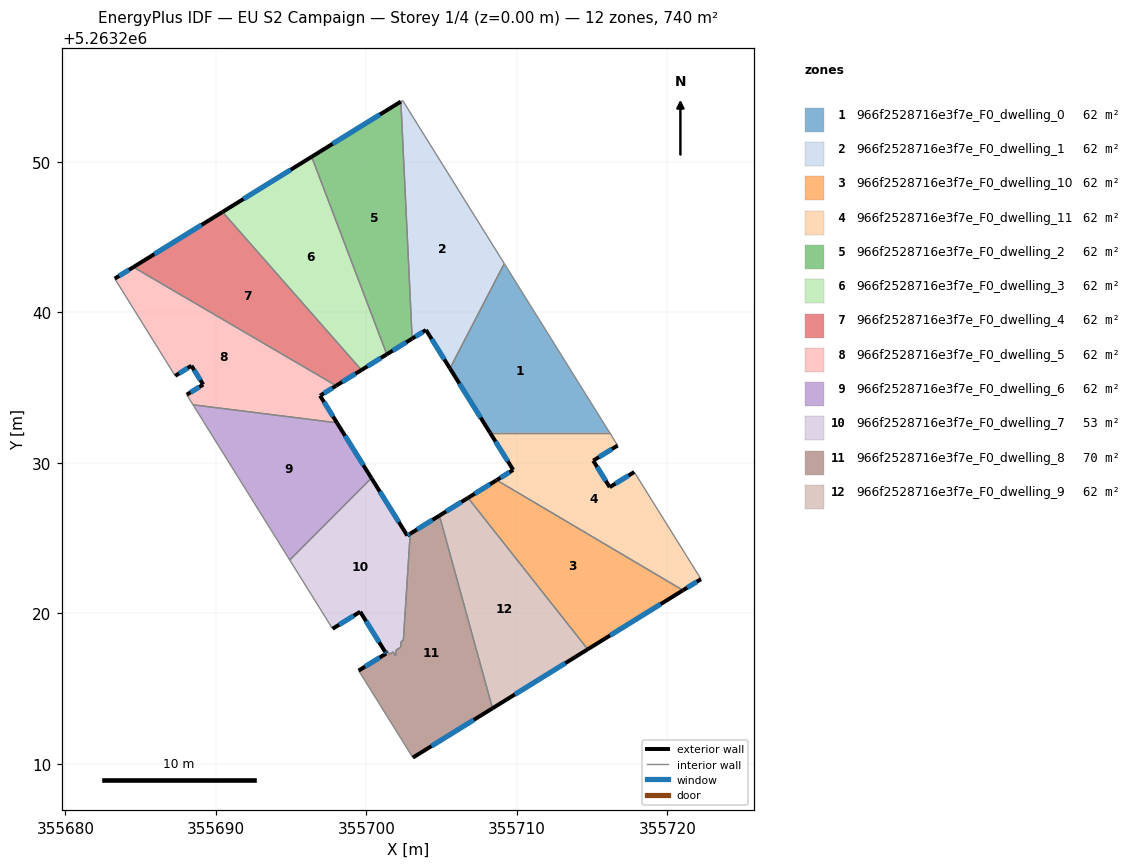
=== STOREY PLAN SPEC (per zone: floor XY polygon, exterior-wall plan segments, windows/doors) ===
zone 1: 966f2528716e3f7e_F0_dwelling_0  (61.7 m²)
  floor: (355709.16, 5263243.25) (355716.17, 5263232.01) (355708.22, 5263232.01) (355705.55, 5263236.28)
  exterior wall: (355705.55, 5263236.28) – (355708.22, 5263232.01)  [5.0 m]
    window: (355706.18, 5263235.28) – (355707.59, 5263233.01)  [4.3 m²]
  interior walls: 3
zone 2: 966f2528716e3f7e_F0_dwelling_1  (61.7 m²)
  floor: (355702.41, 5263254.09) (355709.16, 5263243.25) (355705.55, 5263236.28) (355703.96, 5263238.84) (355703.04, 5263238.26) (355702.29, 5263254.01)
  exterior wall: (355703.96, 5263238.84) – (355705.55, 5263236.28)  [3.0 m]
    window: (355704.34, 5263238.24) – (355705.18, 5263236.88)  [2.5 m²]
  exterior wall: (355703.04, 5263238.26) – (355703.96, 5263238.84)  [1.1 m]
    window: (355703.26, 5263238.40) – (355703.75, 5263238.70)  [0.9 m²]
  interior walls: 4
zone 3: 966f2528716e3f7e_F0_dwelling_10  (61.7 m²)
  floor: (355721.04, 5263221.54) (355714.71, 5263217.62) (355706.76, 5263227.68) (355708.66, 5263228.86)
  exterior wall: (355708.66, 5263228.86) – (355706.76, 5263227.68)  [2.2 m]
    window: (355708.21, 5263228.59) – (355707.20, 5263227.96)  [1.9 m²]
  exterior wall: (355714.71, 5263217.62) – (355721.04, 5263221.54)  [7.4 m]
    window: (355716.19, 5263218.54) – (355719.55, 5263220.62)  [6.3 m²]
  interior walls: 2
zone 4: 966f2528716e3f7e_F0_dwelling_11  (61.7 m²)
  floor: (355717.80, 5263229.40) (355722.23, 5263222.28) (355721.04, 5263221.54) (355708.66, 5263228.86) (355709.75, 5263229.54) (355708.22, 5263232.01) (355716.17, 5263232.01) (355716.69, 5263231.16) (355715.07, 5263230.16) (355716.17, 5263228.39)
  exterior wall: (355721.04, 5263221.54) – (355722.23, 5263222.28)  [1.4 m]
    window: (355721.32, 5263221.72) – (355721.95, 5263222.11)  [1.2 m²]
  exterior wall: (355709.75, 5263229.54) – (355708.66, 5263228.86)  [1.3 m]
    window: (355709.50, 5263229.38) – (355708.91, 5263229.02)  [1.1 m²]
  exterior wall: (355708.22, 5263232.01) – (355709.75, 5263229.54)  [2.9 m]
    window: (355708.58, 5263231.43) – (355709.39, 5263230.12)  [2.5 m²]
  exterior wall: (355715.07, 5263230.16) – (355716.69, 5263231.16)  [1.9 m]
    window: (355715.45, 5263230.39) – (355716.31, 5263230.93)  [1.6 m²]
  exterior wall: (355716.17, 5263228.39) – (355715.07, 5263230.16)  [2.1 m]
    window: (355715.91, 5263228.81) – (355715.33, 5263229.74)  [1.8 m²]
  exterior wall: (355717.80, 5263229.40) – (355716.17, 5263228.39)  [1.9 m]
    window: (355717.41, 5263229.16) – (355716.55, 5263228.63)  [1.6 m²]
  interior walls: 4
zone 5: 966f2528716e3f7e_F0_dwelling_2  (61.7 m²)
  floor: (355702.29, 5263254.01) (355703.04, 5263238.26) (355701.35, 5263237.22) (355696.36, 5263250.35)
  exterior wall: (355701.35, 5263237.22) – (355703.04, 5263238.26)  [2.0 m]
    window: (355701.75, 5263237.47) – (355702.64, 5263238.02)  [1.7 m²]
  exterior wall: (355702.29, 5263254.01) – (355696.36, 5263250.35)  [7.0 m]
    window: (355700.90, 5263253.15) – (355697.76, 5263251.21)  [5.9 m²]
  interior walls: 2
zone 6: 966f2528716e3f7e_F0_dwelling_3  (61.7 m²)
  floor: (355696.36, 5263250.35) (355701.35, 5263237.22) (355699.67, 5263236.18) (355690.44, 5263246.68)
  exterior wall: (355699.67, 5263236.18) – (355701.35, 5263237.22)  [2.0 m]
    window: (355700.07, 5263236.42) – (355700.96, 5263236.98)  [1.7 m²]
  exterior wall: (355696.36, 5263250.35) – (355690.44, 5263246.68)  [7.0 m]
    window: (355694.97, 5263249.49) – (355691.83, 5263247.54)  [5.9 m²]
  interior walls: 2
zone 7: 966f2528716e3f7e_F0_dwelling_4  (61.7 m²)
  floor: (355690.44, 5263246.68) (355699.67, 5263236.18) (355697.99, 5263235.13) (355684.52, 5263243.01)
  exterior wall: (355697.99, 5263235.13) – (355699.67, 5263236.18)  [2.0 m]
    window: (355698.38, 5263235.38) – (355699.28, 5263235.93)  [1.7 m²]
  exterior wall: (355690.44, 5263246.68) – (355684.52, 5263243.01)  [7.0 m]
    window: (355689.05, 5263245.82) – (355685.91, 5263243.87)  [5.9 m²]
  interior walls: 2
zone 8: 966f2528716e3f7e_F0_dwelling_5  (61.7 m²)
  floor: (355697.99, 5263235.13) (355696.92, 5263234.47) (355698.04, 5263232.67) (355688.48, 5263233.87) (355688.06, 5263234.54) (355689.16, 5263235.21) (355688.37, 5263236.46) (355687.29, 5263235.79) (355683.28, 5263242.25) (355684.52, 5263243.01)
  exterior wall: (355688.37, 5263236.46) – (355689.16, 5263235.21)  [1.5 m]
    window: (355688.56, 5263236.17) – (355688.97, 5263235.50)  [1.2 m²]
  exterior wall: (355687.29, 5263235.79) – (355688.37, 5263236.46)  [1.3 m]
    window: (355687.55, 5263235.95) – (355688.12, 5263236.30)  [1.1 m²]
  exterior wall: (355684.52, 5263243.01) – (355683.28, 5263242.25)  [1.5 m]
    window: (355684.23, 5263242.83) – (355683.57, 5263242.43)  [1.2 m²]
  exterior wall: (355696.92, 5263234.47) – (355697.99, 5263235.13)  [1.3 m]
    window: (355697.17, 5263234.63) – (355697.74, 5263234.98)  [1.1 m²]
  exterior wall: (355698.04, 5263232.67) – (355696.92, 5263234.47)  [2.1 m]
    window: (355697.78, 5263233.09) – (355697.19, 5263234.05)  [1.8 m²]
  exterior wall: (355689.16, 5263235.21) – (355688.06, 5263234.54)  [1.3 m]
    window: (355688.90, 5263235.05) – (355688.32, 5263234.69)  [1.1 m²]
  interior walls: 4
zone 9: 966f2528716e3f7e_F0_dwelling_6  (61.7 m²)
  floor: (355698.04, 5263232.67) (355700.33, 5263229.00) (355694.91, 5263223.55) (355688.48, 5263233.87)
  exterior wall: (355700.33, 5263229.00) – (355698.04, 5263232.67)  [4.3 m]
    window: (355699.80, 5263229.86) – (355698.58, 5263231.81)  [3.7 m²]
  interior walls: 3
zone 10: 966f2528716e3f7e_F0_dwelling_7  (53.3 m²)
  floor: (355700.33, 5263229.00) (355702.71, 5263225.18) (355702.91, 5263225.30) (355702.46, 5263218.22) (355702.30, 5263218.13) (355702.28, 5263217.76) (355701.96, 5263217.57) (355701.94, 5263217.20) (355701.78, 5263217.45) (355701.52, 5263217.29) (355701.36, 5263217.55) (355701.23, 5263217.47) (355699.59, 5263220.12) (355697.75, 5263218.99) (355694.91, 5263223.55)
  exterior wall: (355699.59, 5263220.12) – (355701.23, 5263217.47)  [3.1 m]
    window: (355699.98, 5263219.50) – (355700.85, 5263218.09)  [2.6 m²]
  exterior wall: (355697.75, 5263218.99) – (355699.59, 5263220.12)  [2.2 m]
    window: (355698.18, 5263219.25) – (355699.16, 5263219.85)  [1.8 m²]
  exterior wall: (355702.71, 5263225.18) – (355700.33, 5263229.00)  [4.5 m]
    window: (355702.15, 5263226.08) – (355700.89, 5263228.10)  [3.8 m²]
  exterior wall: (355702.91, 5263225.30) – (355702.71, 5263225.18)  [0.2 m]
    window: (355702.86, 5263225.27) – (355702.76, 5263225.21)  [0.2 m²]
  interior walls: 11
zone 11: 966f2528716e3f7e_F0_dwelling_8  (70.1 m²)
  floor: (355704.85, 5263226.50) (355708.38, 5263213.70) (355703.09, 5263210.42) (355699.48, 5263216.21) (355701.31, 5263217.34) (355701.23, 5263217.47) (355701.36, 5263217.55) (355701.52, 5263217.29) (355701.78, 5263217.45) (355701.93, 5263217.19) (355701.96, 5263217.57) (355702.28, 5263217.76) (355702.30, 5263218.13) (355702.46, 5263218.22) (355702.91, 5263225.30)
  exterior wall: (355704.85, 5263226.50) – (355702.91, 5263225.30)  [2.3 m]
    window: (355704.40, 5263226.22) – (355703.37, 5263225.58)  [1.9 m²]
  exterior wall: (355703.09, 5263210.42) – (355708.38, 5263213.70)  [6.2 m]
    window: (355704.33, 5263211.19) – (355707.14, 5263212.93)  [5.3 m²]
  exterior wall: (355701.31, 5263217.34) – (355699.48, 5263216.21)  [2.2 m]
    window: (355700.88, 5263217.07) – (355699.91, 5263216.47)  [1.8 m²]
  exterior wall: (355701.23, 5263217.47) – (355701.31, 5263217.34)  [0.1 m]
    window: (355701.25, 5263217.44) – (355701.30, 5263217.37)  [0.1 m²]
  interior walls: 11
zone 12: 966f2528716e3f7e_F0_dwelling_9  (61.7 m²)
  floor: (355706.76, 5263227.68) (355714.71, 5263217.62) (355708.38, 5263213.70) (355704.85, 5263226.50)
  exterior wall: (355706.76, 5263227.68) – (355704.85, 5263226.50)  [2.2 m]
    window: (355706.31, 5263227.41) – (355705.30, 5263226.78)  [1.9 m²]
  exterior wall: (355708.38, 5263213.70) – (355714.71, 5263217.62)  [7.4 m]
    window: (355709.86, 5263214.62) – (355713.22, 5263216.70)  [6.3 m²]
  interior walls: 2

=== DERIVED (storey summary) ===
Building: EU S2 Campaign
Storey: 1 of 4  (floor level z = 0.00 m)
Storey gross floor area: 740.2 m²
Zones on this storey: 12
  - 966f2528716e3f7e_F0_dwelling_0: floor 61.7 m²; exterior wall 5.0 m (15.1 m²); 1 window(s) 4.3 m²; WWR 28.1%
  - 966f2528716e3f7e_F0_dwelling_1: floor 61.7 m²; exterior wall 4.1 m (12.3 m²); 2 window(s) 3.5 m²; WWR 28.1%
  - 966f2528716e3f7e_F0_dwelling_10: floor 61.7 m²; exterior wall 9.7 m (29.0 m²); 2 window(s) 8.2 m²; WWR 28.1%
  - 966f2528716e3f7e_F0_dwelling_11: floor 61.7 m²; exterior wall 11.5 m (34.5 m²); 6 window(s) 9.7 m²; WWR 28.1%
  - 966f2528716e3f7e_F0_dwelling_2: floor 61.7 m²; exterior wall 9.0 m (26.9 m²); 2 window(s) 7.6 m²; WWR 28.1%
  - 966f2528716e3f7e_F0_dwelling_3: floor 61.7 m²; exterior wall 8.9 m (26.8 m²); 2 window(s) 7.5 m²; WWR 28.1%
  - 966f2528716e3f7e_F0_dwelling_4: floor 61.7 m²; exterior wall 8.9 m (26.8 m²); 2 window(s) 7.5 m²; WWR 28.1%
  - 966f2528716e3f7e_F0_dwelling_5: floor 61.7 m²; exterior wall 8.9 m (26.6 m²); 6 window(s) 7.5 m²; WWR 28.1%
  - 966f2528716e3f7e_F0_dwelling_6: floor 61.7 m²; exterior wall 4.3 m (13.0 m²); 1 window(s) 3.7 m²; WWR 28.1%
  - 966f2528716e3f7e_F0_dwelling_7: floor 53.3 m²; exterior wall 10.0 m (30.0 m²); 4 window(s) 8.4 m²; WWR 28.1%
  - 966f2528716e3f7e_F0_dwelling_8: floor 70.1 m²; exterior wall 10.8 m (32.4 m²); 4 window(s) 9.1 m²; WWR 28.1%
  - 966f2528716e3f7e_F0_dwelling_9: floor 61.7 m²; exterior wall 9.7 m (29.0 m²); 2 window(s) 8.2 m²; WWR 28.1%
Zone adjacency (shared interzone walls):
  - 966f2528716e3f7e_F0_dwelling_0 ↔ 966f2528716e3f7e_F0_dwelling_1
  - 966f2528716e3f7e_F0_dwelling_0 ↔ 966f2528716e3f7e_F0_dwelling_11
  - 966f2528716e3f7e_F0_dwelling_1 ↔ 966f2528716e3f7e_F0_dwelling_2
  - 966f2528716e3f7e_F0_dwelling_10 ↔ 966f2528716e3f7e_F0_dwelling_11
  - 966f2528716e3f7e_F0_dwelling_10 ↔ 966f2528716e3f7e_F0_dwelling_9
  - 966f2528716e3f7e_F0_dwelling_2 ↔ 966f2528716e3f7e_F0_dwelling_3
  - 966f2528716e3f7e_F0_dwelling_3 ↔ 966f2528716e3f7e_F0_dwelling_4
  - 966f2528716e3f7e_F0_dwelling_4 ↔ 966f2528716e3f7e_F0_dwelling_5
  - 966f2528716e3f7e_F0_dwelling_5 ↔ 966f2528716e3f7e_F0_dwelling_6
  - 966f2528716e3f7e_F0_dwelling_6 ↔ 966f2528716e3f7e_F0_dwelling_7
  - 966f2528716e3f7e_F0_dwelling_7 ↔ 966f2528716e3f7e_F0_dwelling_8
  - 966f2528716e3f7e_F0_dwelling_8 ↔ 966f2528716e3f7e_F0_dwelling_9